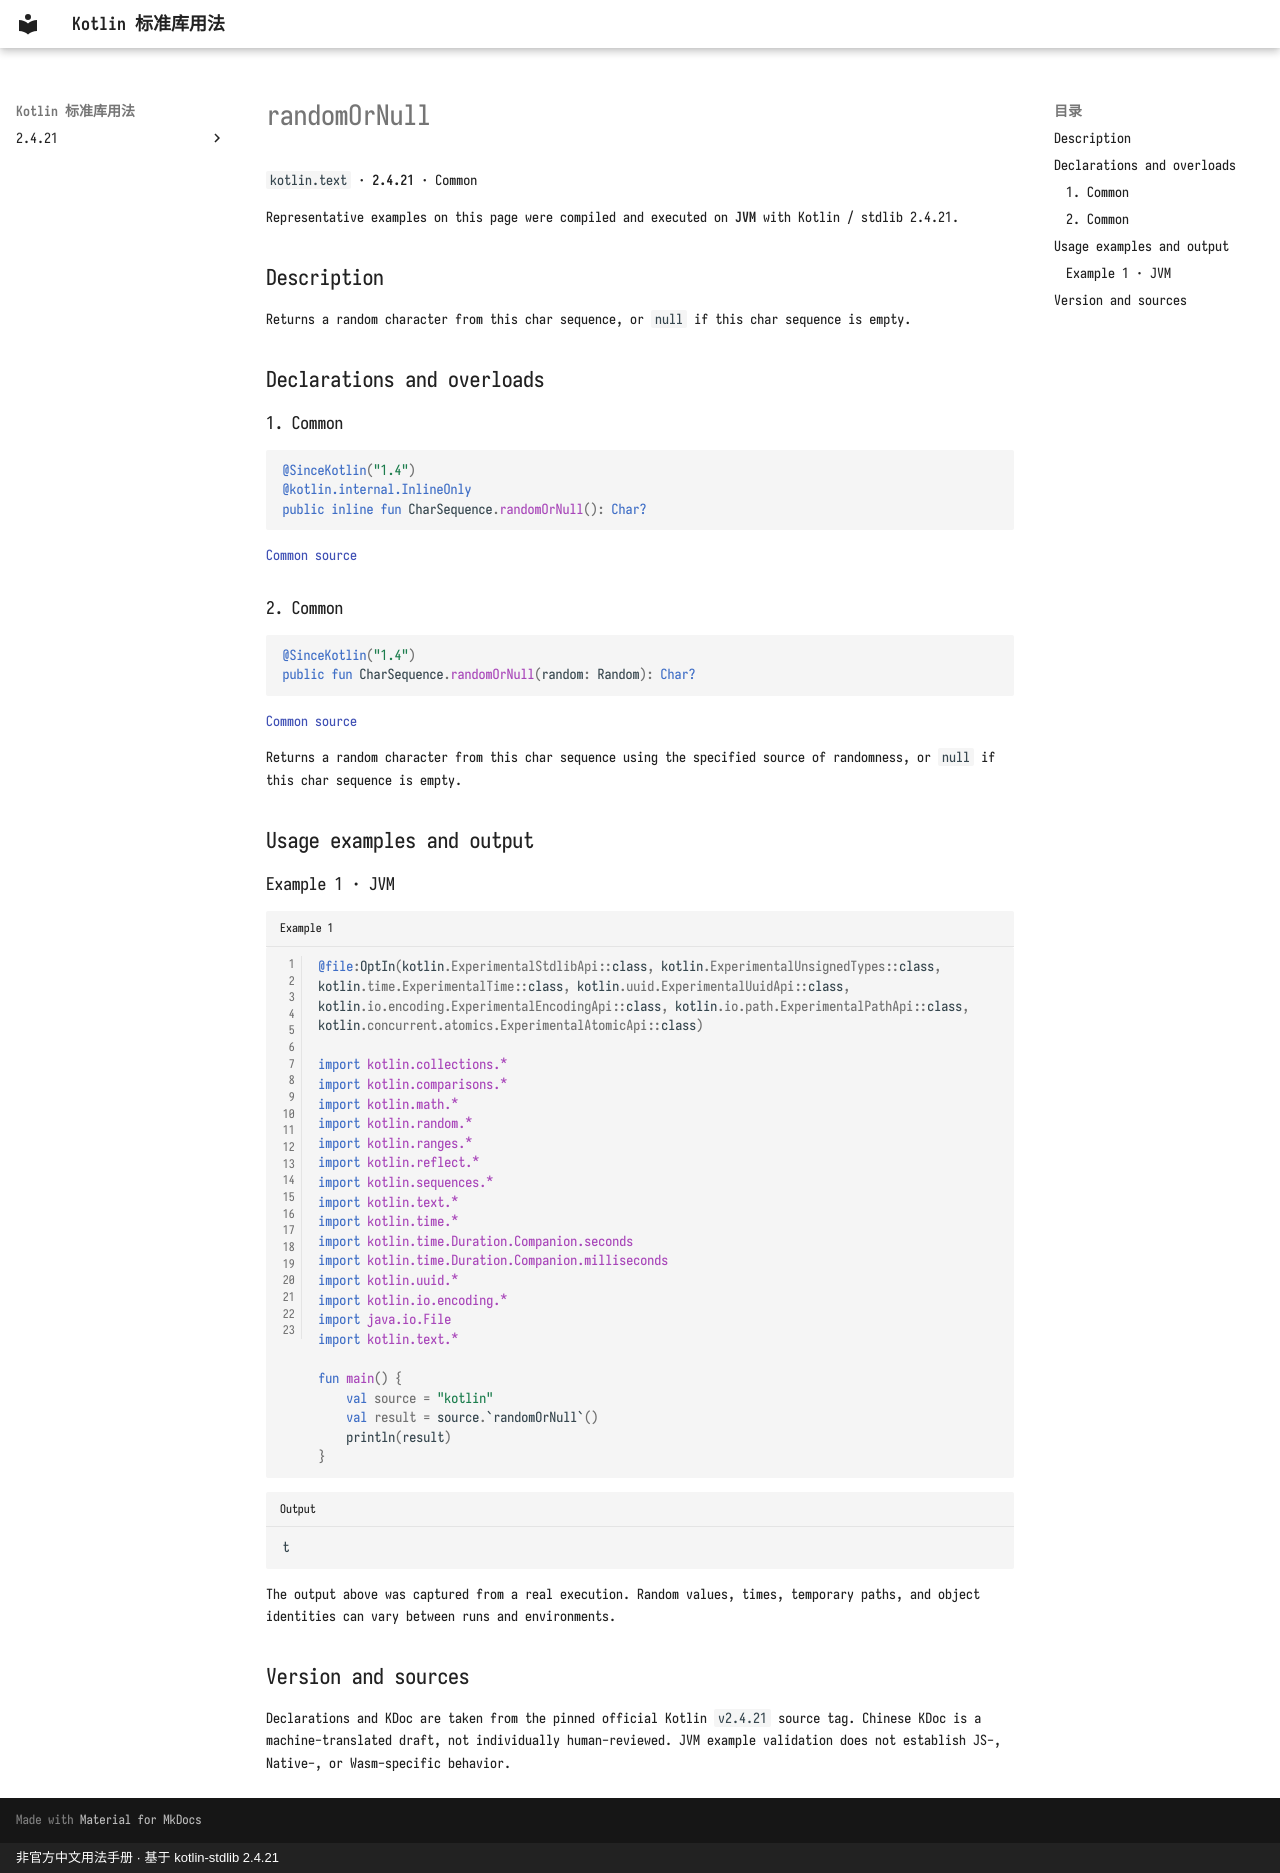

repository: oooooooko/kotlin-stdlib-docs · page: en/api/kotlin.text/randomornull--e0a0f069/index.html · generator: mkdocs · copyright: 非官方中文用法手册 · 基于 kotlin-stdlib 2.4.21

# randomOrNull

`kotlin.text` · **2.4.21** · Common

Representative examples on this page were compiled and executed on **JVM** with Kotlin / stdlib 2.4.21.

## Description

Returns a random character from this char sequence, or `null` if this char sequence is empty.

## Declarations and overloads

### 1. Common

```kotlin
@SinceKotlin("1.4")
@kotlin.internal.InlineOnly
public inline fun CharSequence.randomOrNull(): Char?
```

[Common source](https://github.com/JetBrains/kotlin/blob/v2.4.21/libraries/stdlib/common/src/generated/_Strings.kt#L258)

### 2. Common

```kotlin
@SinceKotlin("1.4")
public fun CharSequence.randomOrNull(random: Random): Char?
```

[Common source](https://github.com/JetBrains/kotlin/blob/v2.4.21/libraries/stdlib/common/src/generated/_Strings.kt#L267)

Returns a random character from this char sequence using the specified source of randomness, or `null` if this char sequence is empty.

## Usage examples and output

### Example 1 · JVM

```kotlin title="Example 1" linenums="1"
@file:OptIn(kotlin.ExperimentalStdlibApi::class, kotlin.ExperimentalUnsignedTypes::class, kotlin.time.ExperimentalTime::class, kotlin.uuid.ExperimentalUuidApi::class, kotlin.io.encoding.ExperimentalEncodingApi::class, kotlin.io.path.ExperimentalPathApi::class, kotlin.concurrent.atomics.ExperimentalAtomicApi::class)

import kotlin.collections.*
import kotlin.comparisons.*
import kotlin.math.*
import kotlin.random.*
import kotlin.ranges.*
import kotlin.reflect.*
import kotlin.sequences.*
import kotlin.text.*
import kotlin.time.*
import kotlin.time.Duration.Companion.seconds
import kotlin.time.Duration.Companion.milliseconds
import kotlin.uuid.*
import kotlin.io.encoding.*
import java.io.File
import kotlin.text.*

fun main() {
    val source = "kotlin"
    val result = source.`randomOrNull`()
    println(result)
}
```

```text title="Output"
t
```

The output above was captured from a real execution. Random values, times, temporary paths, and object identities can vary between runs and environments.

## Version and sources

Declarations and KDoc are taken from the pinned official Kotlin `v2.4.21` source tag. Chinese KDoc is a machine-translated draft, not individually human-reviewed. JVM example validation does not establish JS-, Native-, or Wasm-specific behavior.
